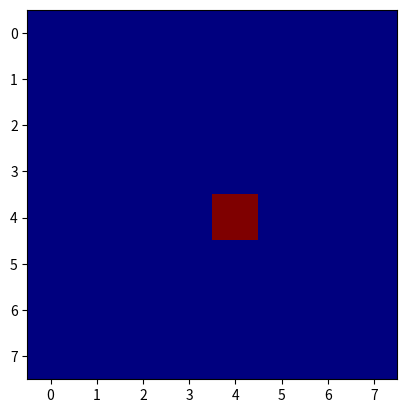
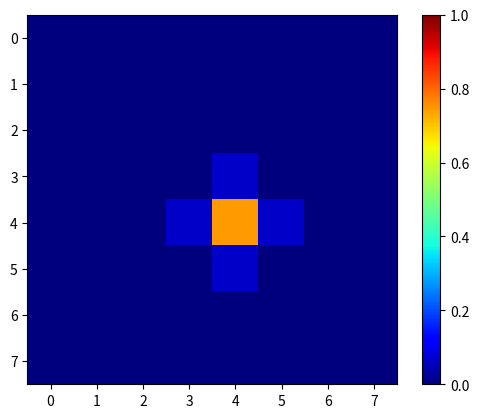
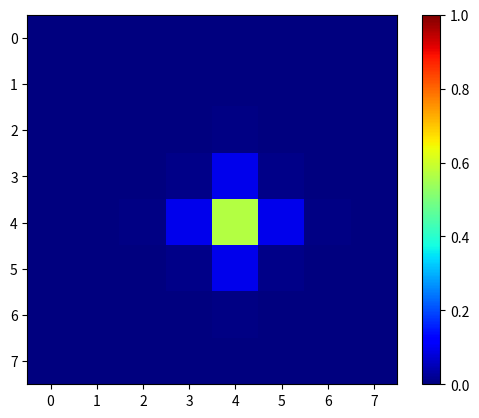
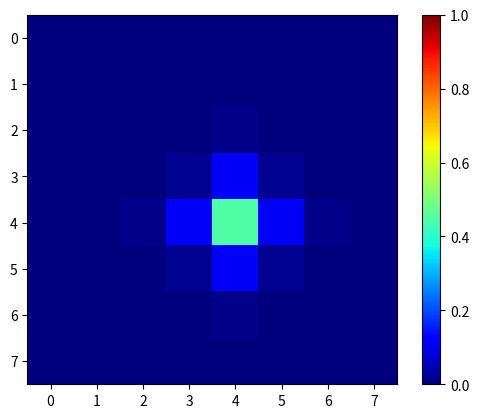

Python code for these plots, in order:
import numpy as np
from matplotlib import pyplot as plt


GRID_SIZE = 8
CELL_WIDTH = 1.0 / GRID_SIZE
CELL_HEIGHT = 1.0 / GRID_SIZE
DT = 0.1
T_BC = 0.0
DIFFUSIVITY = 0.01


def solve_timestep(grid):
    grid_new = np.zeros((GRID_SIZE, GRID_SIZE))
    grid_new[0, :] = T_BC
    grid_new[-1, :] = T_BC
    grid_new[:, 0] = T_BC
    grid_new[:, -1] = T_BC

    grid_new[1:-1, 1:-1] = (
        grid[1:-1, 1:-1]
        + DIFFUSIVITY
        * DT
        / CELL_WIDTH ** 2
        * (grid[1:-1, 2:] - 2 * grid[1:-1, 1:-1] + grid[1:-1, 0:-2])
        + DIFFUSIVITY
        * DT
        / CELL_HEIGHT ** 2
        * (grid[2:, 1:-1] - 2 * grid[1:-1, 1:-1] + grid[0:-2, 1:-1])
    )

    return grid_new


def main():
    grid = np.zeros((GRID_SIZE, GRID_SIZE))
    grid[GRID_SIZE // 2, GRID_SIZE // 2] = 1

    cfl = DIFFUSIVITY * DT * (1.0 / CELL_WIDTH ** 2 + 1.0 / CELL_HEIGHT ** 2)
    print(f"CFL: {cfl}")

    plt.figure()
    plt.imshow(grid, interpolation="nearest", vmin=0, vmax=1, cmap="jet")

    for _ in range(3):
        grid = solve_timestep(grid)
        plt.figure()
        plt.imshow(grid, interpolation="nearest", vmin=0, vmax=1, cmap="jet")
        plt.colorbar()

    plt.show()


if __name__ == "__main__":
    main()
